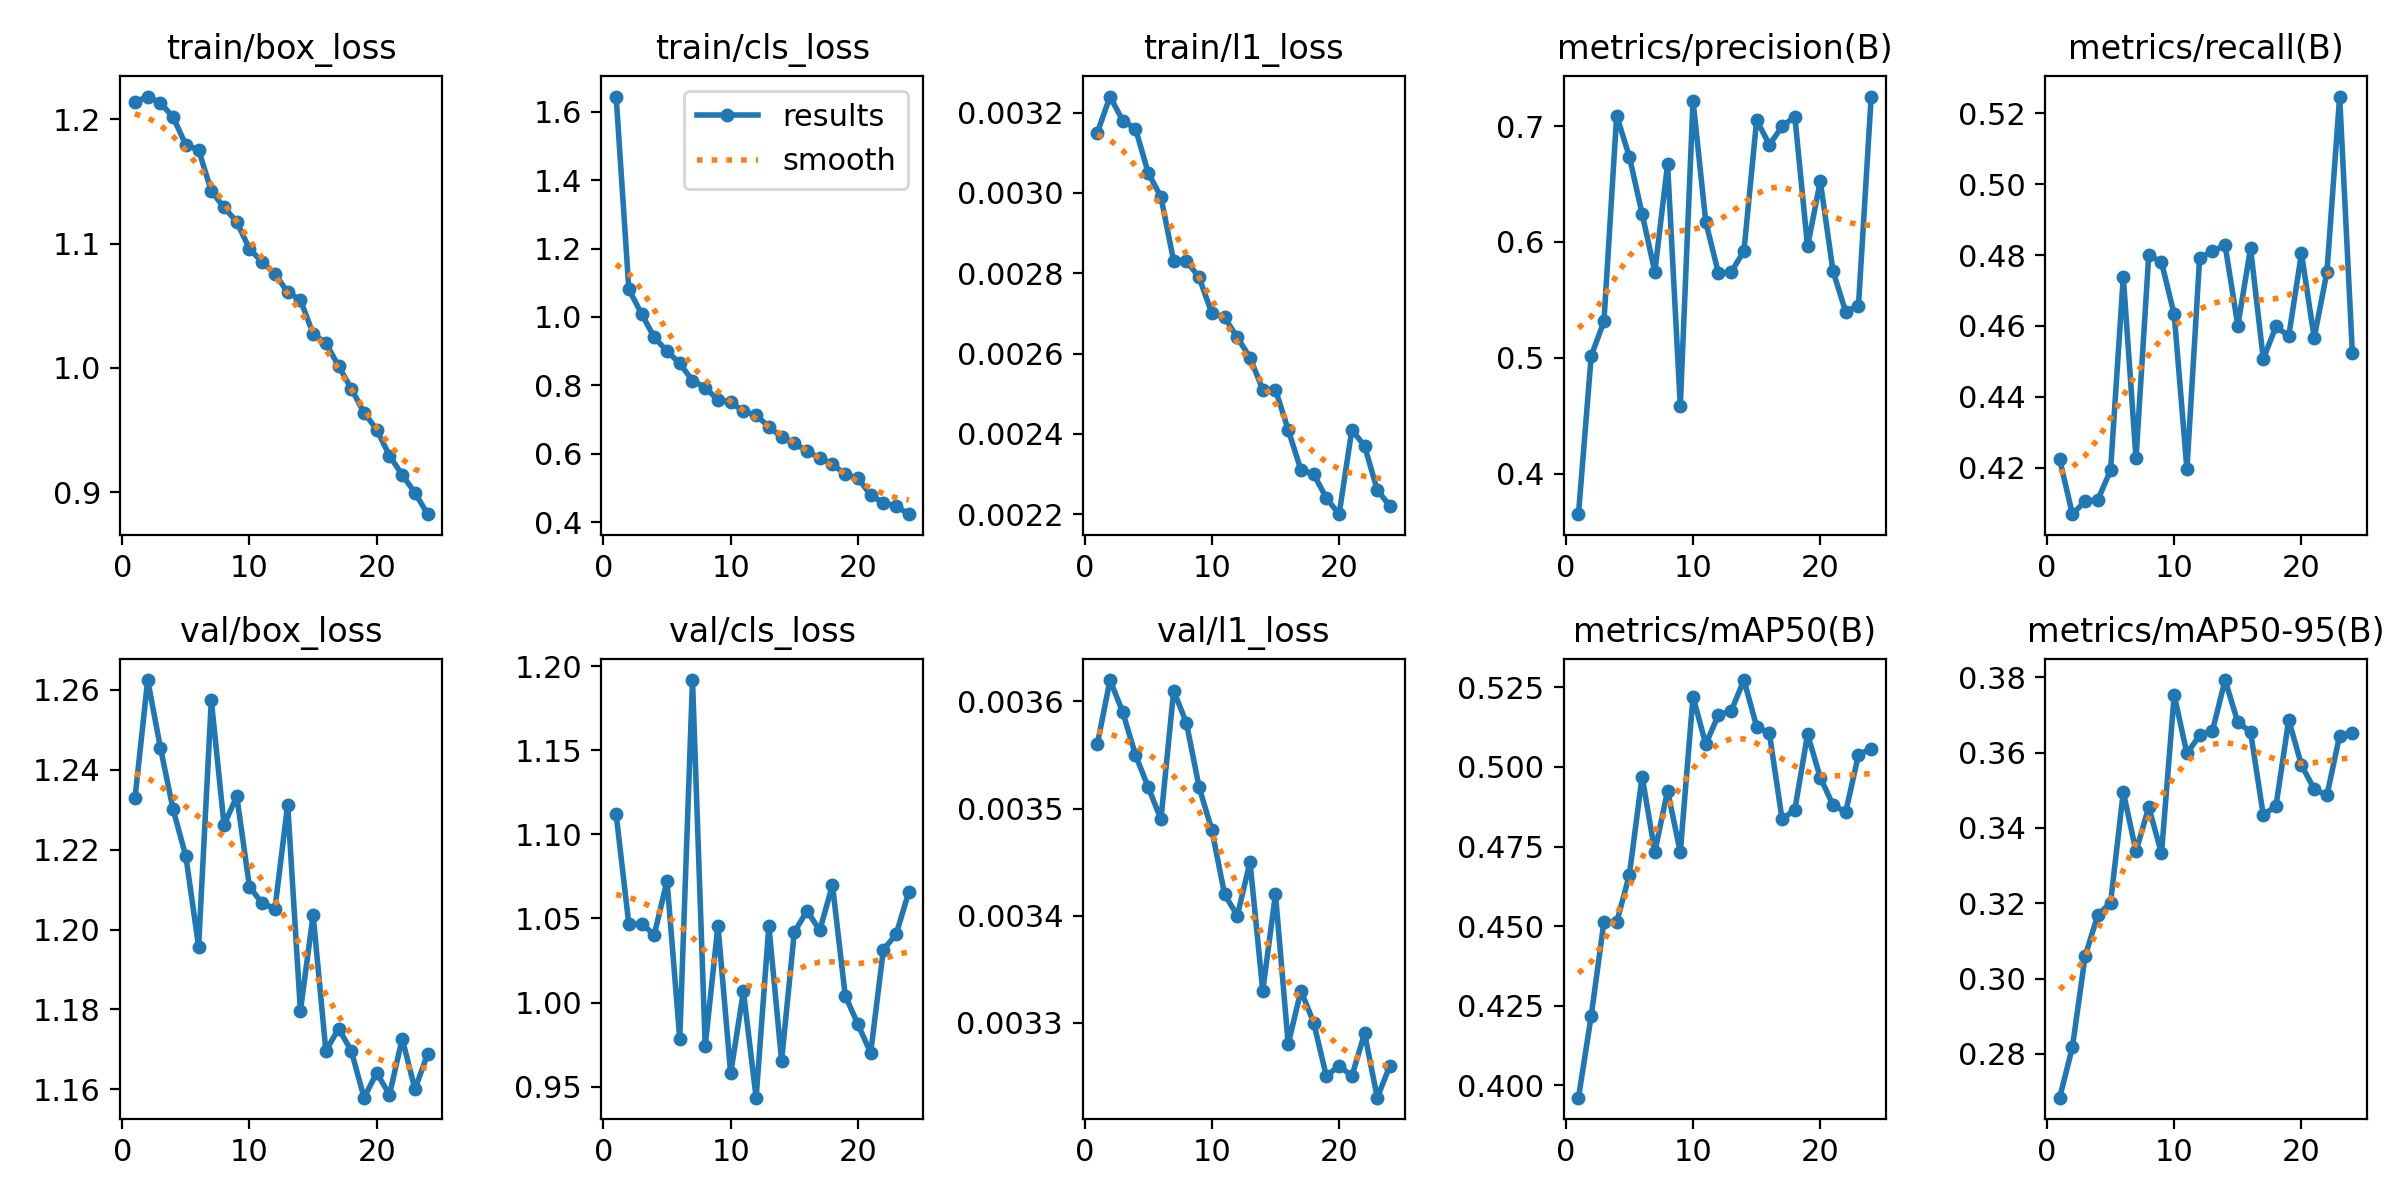

Data behind this chart, as committed beside it:
epoch, time, train/box_loss, train/cls_loss, train/l1_loss, metrics/precision(B), metrics/recall(B), metrics/mAP50(B), metrics/mAP50-95(B), val/box_loss, val/cls_loss, val/l1_loss, lr/pg0, lr/pg1, lr/pg2
1, 261.2, 1.214, 1.644, 0.00315, 0.3651, 0.4224, 0.3961, 0.2684, 1.233, 1.112, 0.00356, 0.000277, 0.000277, 0.000277
2, 503.5, 1.218, 1.081, 0.00324, 0.5016, 0.4069, 0.4218, 0.2817, 1.262, 1.046, 0.00362, 0.0005531, 0.0005531, 0.0005531
3, 745, 1.213, 1.009, 0.00318, 0.5315, 0.4106, 0.4514, 0.3059, 1.246, 1.047, 0.00359, 0.0008233, 0.0008233, 0.0008233
4, 985.9, 1.201, 0.9403, 0.00316, 0.709, 0.411, 0.4512, 0.3169, 1.23, 1.04, 0.00355, 0.0008128, 0.0008128, 0.0008128
5, 1227, 1.179, 0.9001, 0.00305, 0.6734, 0.4193, 0.4661, 0.3201, 1.218, 1.072, 0.00352, 0.0007974, 0.0007974, 0.0007974
6, 1468, 1.175, 0.8645, 0.00299, 0.6243, 0.4738, 0.497, 0.3495, 1.196, 0.9785, 0.00349, 0.0007778, 0.0007778, 0.0007778
7, 1708, 1.142, 0.8142, 0.00283, 0.5743, 0.4227, 0.4734, 0.3338, 1.257, 1.192, 0.00361, 0.0007543, 0.0007543, 0.0007543
8, 1949, 1.129, 0.794, 0.00283, 0.6671, 0.48, 0.4925, 0.3455, 1.226, 0.9743, 0.00358, 0.0007271, 0.0007271, 0.0007271
9, 2190, 1.117, 0.7574, 0.00279, 0.4584, 0.478, 0.4732, 0.3333, 1.233, 1.046, 0.00352, 0.0006966, 0.0006966, 0.0006966
10, 2430, 1.096, 0.7511, 0.0027, 0.722, 0.4633, 0.5221, 0.3753, 1.211, 0.9579, 0.00348, 0.000663, 0.000663, 0.000663
11, 2671, 1.085, 0.7245, 0.00269, 0.6174, 0.4196, 0.5071, 0.3598, 1.207, 1.007, 0.00342, 0.0006268, 0.0006268, 0.0006268
12, 2912, 1.076, 0.7133, 0.00264, 0.573, 0.4792, 0.5164, 0.3646, 1.205, 0.9435, 0.0034, 0.0005884, 0.0005884, 0.0005884
13, 3153, 1.061, 0.6793, 0.00259, 0.574, 0.4811, 0.5176, 0.3657, 1.231, 1.046, 0.00345, 0.0005481, 0.0005481, 0.0005481
14, 3393, 1.055, 0.6494, 0.00251, 0.5921, 0.4828, 0.5273, 0.3793, 1.18, 0.9654, 0.00333, 0.0005064, 0.0005064, 0.0005064
15, 3634, 1.027, 0.6319, 0.00251, 0.7053, 0.4601, 0.5127, 0.368, 1.204, 1.042, 0.00342, 0.0004638, 0.0004638, 0.0004638
16, 3874, 1.02, 0.6075, 0.00241, 0.6838, 0.4819, 0.5106, 0.3655, 1.17, 1.054, 0.00328, 0.0004207, 0.0004207, 0.0004207
17, 4114, 1.002, 0.5888, 0.00231, 0.6996, 0.4507, 0.4835, 0.3434, 1.175, 1.043, 0.00333, 0.0003776, 0.0003776, 0.0003776
18, 4354, 0.9834, 0.5704, 0.0023, 0.7081, 0.4599, 0.4866, 0.3458, 1.17, 1.07, 0.0033, 0.0003349, 0.0003349, 0.0003349
19, 4594, 0.9641, 0.5401, 0.00224, 0.5961, 0.4571, 0.5103, 0.3687, 1.158, 1.004, 0.00325, 0.0002932, 0.0002932, 0.0002932
20, 4834, 0.9504, 0.5292, 0.0022, 0.6524, 0.4805, 0.4967, 0.3567, 1.164, 0.9871, 0.00326, 0.000253, 0.000253, 0.000253
21, 5073, 0.9294, 0.48, 0.00241, 0.5748, 0.4567, 0.4881, 0.3503, 1.159, 0.9701, 0.00325, 0.0002145, 0.0002145, 0.0002145
22, 5310, 0.9142, 0.4569, 0.00237, 0.5397, 0.4752, 0.4859, 0.3486, 1.173, 1.031, 0.00329, 0.0001783, 0.0001783, 0.0001783
23, 5547, 0.8997, 0.4475, 0.00226, 0.5451, 0.5247, 0.5039, 0.3645, 1.16, 1.041, 0.00323, 0.0001448, 0.0001448, 0.0001448
24, 5784, 0.8825, 0.4241, 0.00222, 0.7255, 0.4524, 0.5058, 0.3653, 1.169, 1.066, 0.00326, 0.0001142, 0.0001142, 0.0001142
